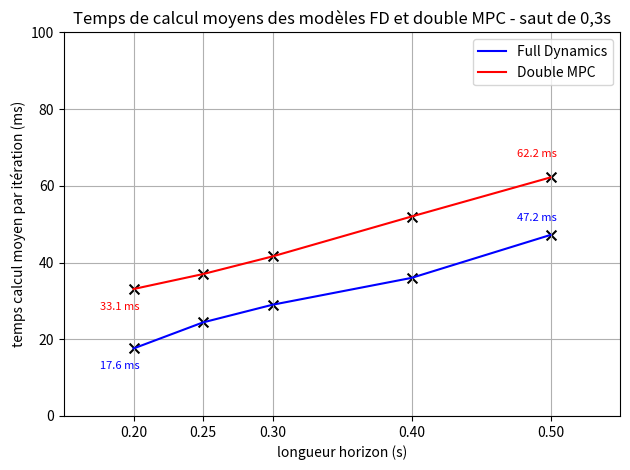

Source code (Python):
""" 
Plot and compare compute time of Double MPC scheme and Full Dynamics MPC scheme.
 """

import matplotlib.pyplot as plt
import numpy as np


T_dmpc = [50, 40, 30, 25, 20]
T_fd = [50, 40, 30, 25, 20]

T_dmpc = np.array(T_dmpc)*1e-2
T_dmpc = list(T_dmpc)
T_fd = np.array(T_fd)*1e-2
T_fd = list(T_fd)

time_fd = [88.0, 83.5, 75.5, 72.6, 66] # temps calcul moyen d'une itération
time_dmpc = [62.2, 52.0, 41.6, 37.0, 33.1]

# seulemnt mpc_fd.iterate
# time_dmpc = [42.9, 34.2, 24.9, 20.6, 17.9]

#num threads = 1
time_fd = [47.2, 36.0, 29.0, 24.4, 17.6]

plt.plot(T_fd, time_fd, color="blue", label="Full Dynamics")
plt.plot(T_dmpc, time_dmpc, color="red", label="Double MPC")
plt.scatter(T_fd, time_fd, color="black", s=50, marker="x")
plt.scatter(T_dmpc, time_dmpc, color="black", s=50, marker="x")
plt.grid(True)
plt.ylabel("temps calcul moyen par itération (ms)")
plt.xlabel("longueur horizon (s)")
plt.title("Temps de calcul moyens des modèles FD et double MPC - saut de 0,3s")
# values of first and last elements of dmpc and fd anotated in the plot
plt.annotate(f"{time_dmpc[0]:.1f} ms", (T_dmpc[0], time_dmpc[0]), textcoords="offset points",
             xytext=(-10, 15), ha='center', fontsize=8, color="red")
plt.annotate(f"{time_dmpc[-1]:.1f} ms", (T_dmpc[-1], time_dmpc[-1]), textcoords="offset points",
             xytext=(-10, -15), ha='center', fontsize=8, color="red")
plt.annotate(f"{time_fd[0]:.1f} ms", (T_fd[0], time_fd[0]), textcoords="offset points",
             xytext=(-10, 10), ha='center', fontsize=8, color="blue")
plt.annotate(f"{time_fd[-1]:.1f} ms", (T_fd[-1], time_fd    [-1]), textcoords="offset points",
             xytext=(-10, -15), ha='center', fontsize=8, color="blue")

# # add anotation for the potential point of fd at 0.2 70 saying inaccessible with a marker
# plt.annotate("Inaccessible", (0.2, 70), textcoords="offset points",
#              xytext=(0, 10), ha='center', fontsize=8, color="blue")
# # add one marker at 0.2 70
# plt.scatter(0.2, 70, color="blue", s=50, marker="x")


plt.xticks(T_dmpc + [0.05], [f"{t:.2f}" for t in T_dmpc] + ["0.05"])
plt.xlim(0.15, 0.55)
plt.ylim(0, 100)
plt.tight_layout()

plt.legend()
plt.show()
